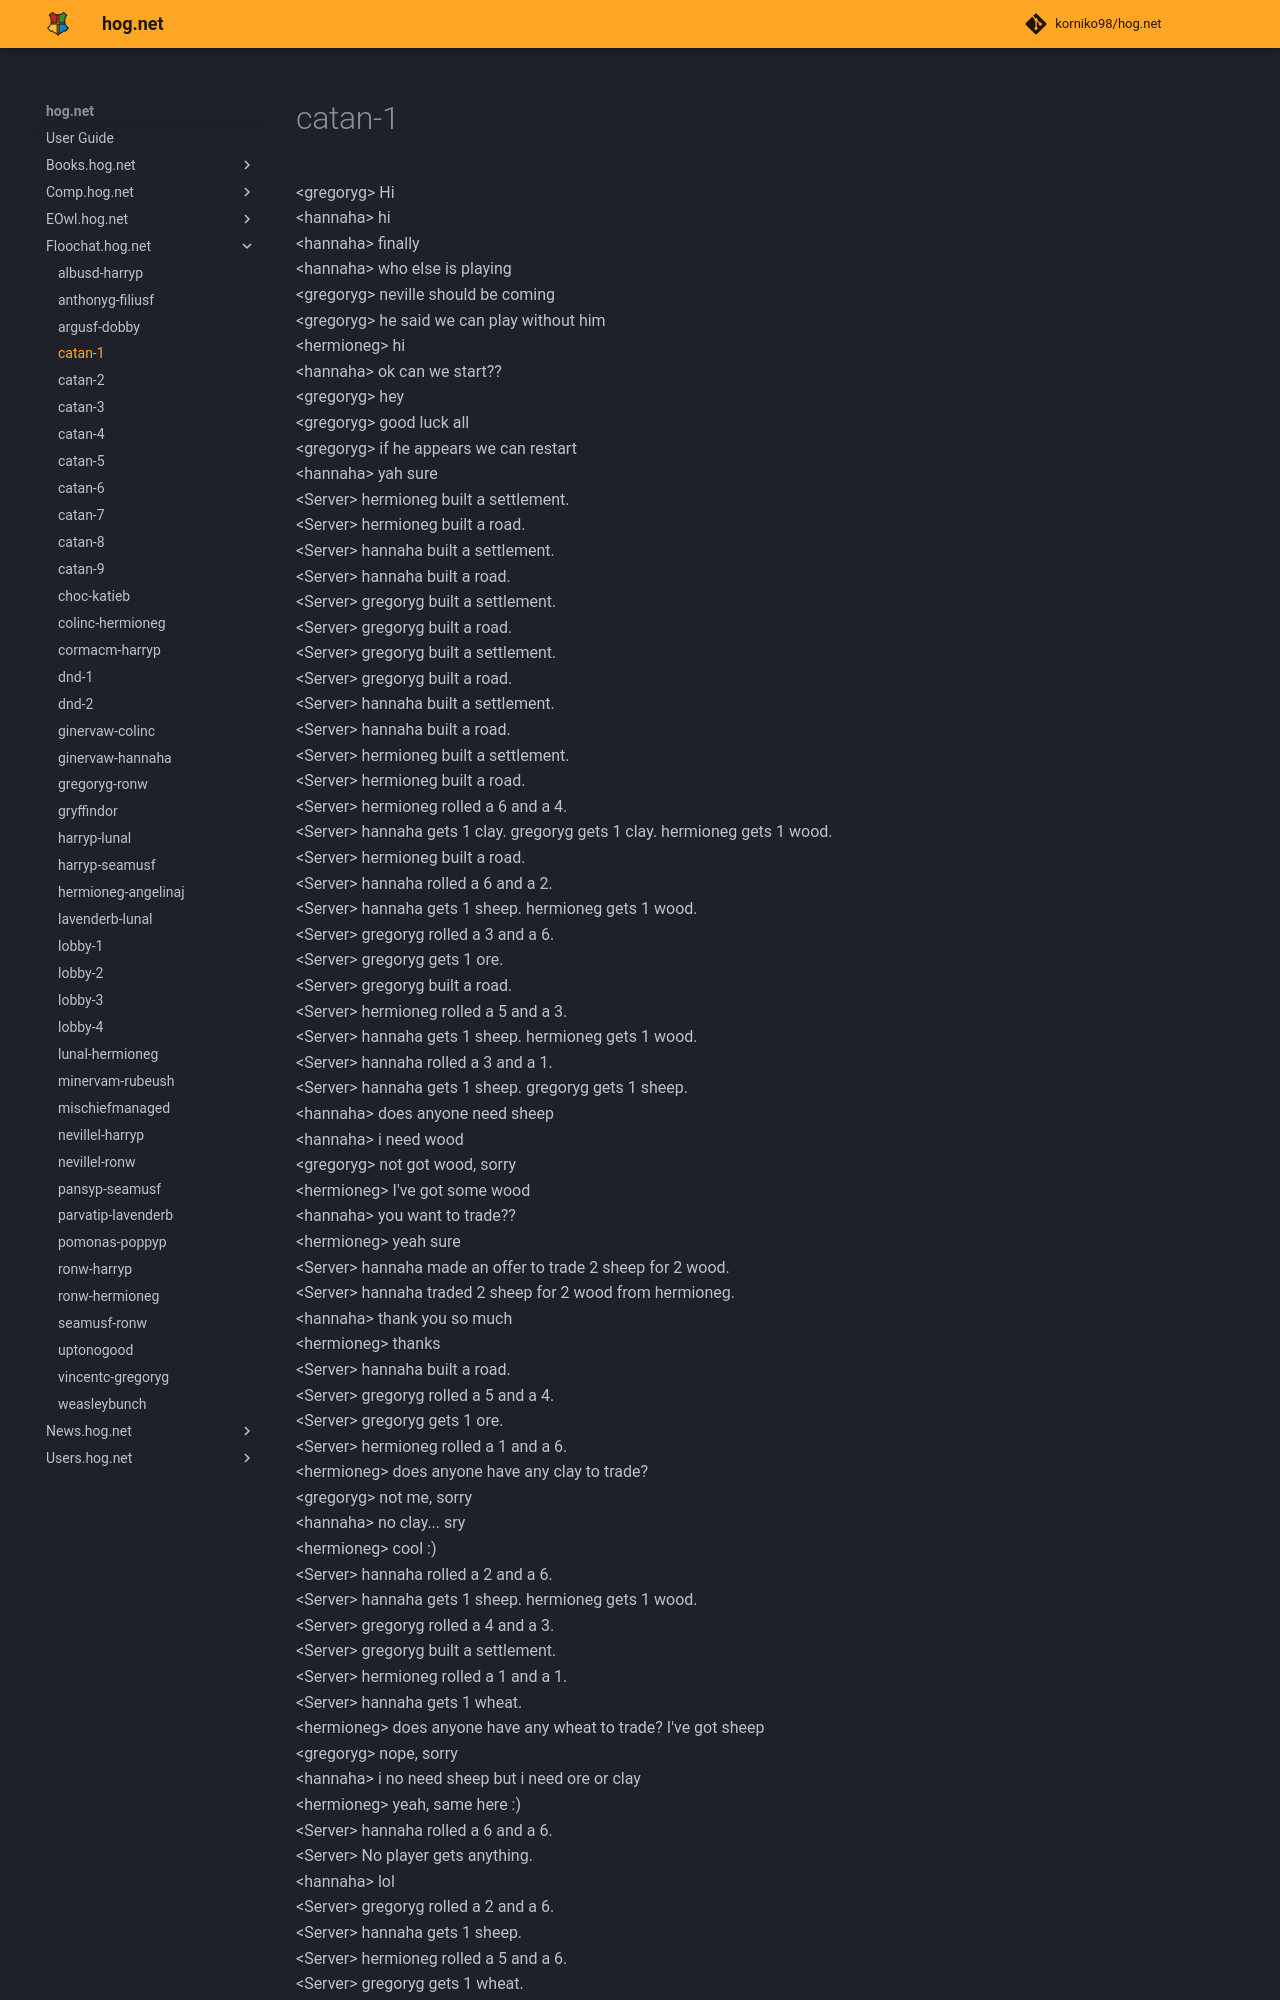

repository: korniko98/hog.net · page: Floochat.hog.net/catan-1/index.html · generator: mkdocs

# catan-1  
<gregoryg\> Hi  
<hannaha\> hi  
<hannaha\> finally  
<hannaha\> who else is playing  
<gregoryg\> neville should be coming  
<gregoryg\> he said  we can play without him  
<hermioneg\> hi  
<hannaha\> ok can we start??  
<gregoryg\> hey  
<gregoryg\> good luck all  
<gregoryg\> if he appears we can restart  
<hannaha\> yah sure  
<Server\> hermioneg built a settlement.  
<Server\> hermioneg built a road.  
<Server\> hannaha built a settlement.  
<Server\> hannaha built a road.  
<Server\> gregoryg built a settlement.  
<Server\> gregoryg built a road.  
<Server\> gregoryg built a settlement.  
<Server\> gregoryg built a road.  
<Server\> hannaha built a settlement.  
<Server\> hannaha built a road.  
<Server\> hermioneg built a settlement.  
<Server\> hermioneg built a road.  
<Server\> hermioneg rolled a 6 and a 4.  
<Server\> hannaha gets 1 clay. gregoryg gets 1 clay. hermioneg gets 1 wood.  
<Server\> hermioneg built a road.  
<Server\> hannaha rolled a 6 and a 2.  
<Server\> hannaha gets 1 sheep. hermioneg gets 1 wood.  
<Server\> gregoryg rolled a 3 and a 6.  
<Server\> gregoryg gets 1 ore.  
<Server\> gregoryg built a road.  
<Server\> hermioneg rolled a 5 and a 3.  
<Server\> hannaha gets 1 sheep. hermioneg gets 1 wood.  
<Server\> hannaha rolled a 3 and a 1.  
<Server\> hannaha gets 1 sheep. gregoryg gets 1 sheep.  
<hannaha\> does anyone need sheep  
<hannaha\> i need wood  
<gregoryg\> not got wood, sorry  
<hermioneg\> I've got some wood  
<hannaha\> you want to trade??  
<hermioneg\> yeah sure  
<Server\> hannaha made an offer to trade 2 sheep for 2 wood.  
<Server\> hannaha traded 2 sheep for 2 wood from hermioneg.  
<hannaha\> thank you so much  
<hermioneg\> thanks  
<Server\> hannaha built a road.  
<Server\> gregoryg rolled a 5 and a 4.  
<Server\> gregoryg gets 1 ore.  
<Server\> hermioneg rolled a 1 and a 6.  
<hermioneg\> does anyone have any clay to trade?  
<gregoryg\> not me,  sorry  
<hannaha\> no clay... sry  
<hermioneg\> cool :)  
<Server\> hannaha rolled a 2 and a 6.  
<Server\> hannaha gets 1 sheep. hermioneg gets 1 wood.  
<Server\> gregoryg rolled a 4 and a 3.  
<Server\> gregoryg built a settlement.  
<Server\> hermioneg rolled a 1 and a 1.  
<Server\> hannaha gets 1 wheat.  
<hermioneg\> does anyone have any wheat to trade?  I've got sheep  
<gregoryg\> nope, sorry  
<hannaha\> i no need sheep  but i need ore or clay  
<hermioneg\> yeah, same here :)  
<Server\> hannaha rolled a 6 and a 6.  
<Server\> No player gets anything.  
<hannaha\> lol  
<Server\> gregoryg rolled a 2 and a 6.  
<Server\> hannaha gets 1 sheep.  
<Server\> hermioneg rolled a 5 and a 6.  
<Server\> gregoryg gets 1 wheat.  
<Server\> hannaha rolled a 2 and a 2.  
<Server\> hannaha gets 1 sheep. gregoryg gets 1 sheep.  
<Server\> gregoryg rolled a 1 and a 3.  
<Server\> hannaha gets 1 sheep. gregoryg gets 1 sheep.  
<Server\> hermioneg rolled a 4 and a 4.  
<Server\> hannaha gets 1 sheep.  
<Server\> hannaha rolled a 1 and a 1.  
<Server\> hannaha gets 1 wheat.  
<Server\> ha
